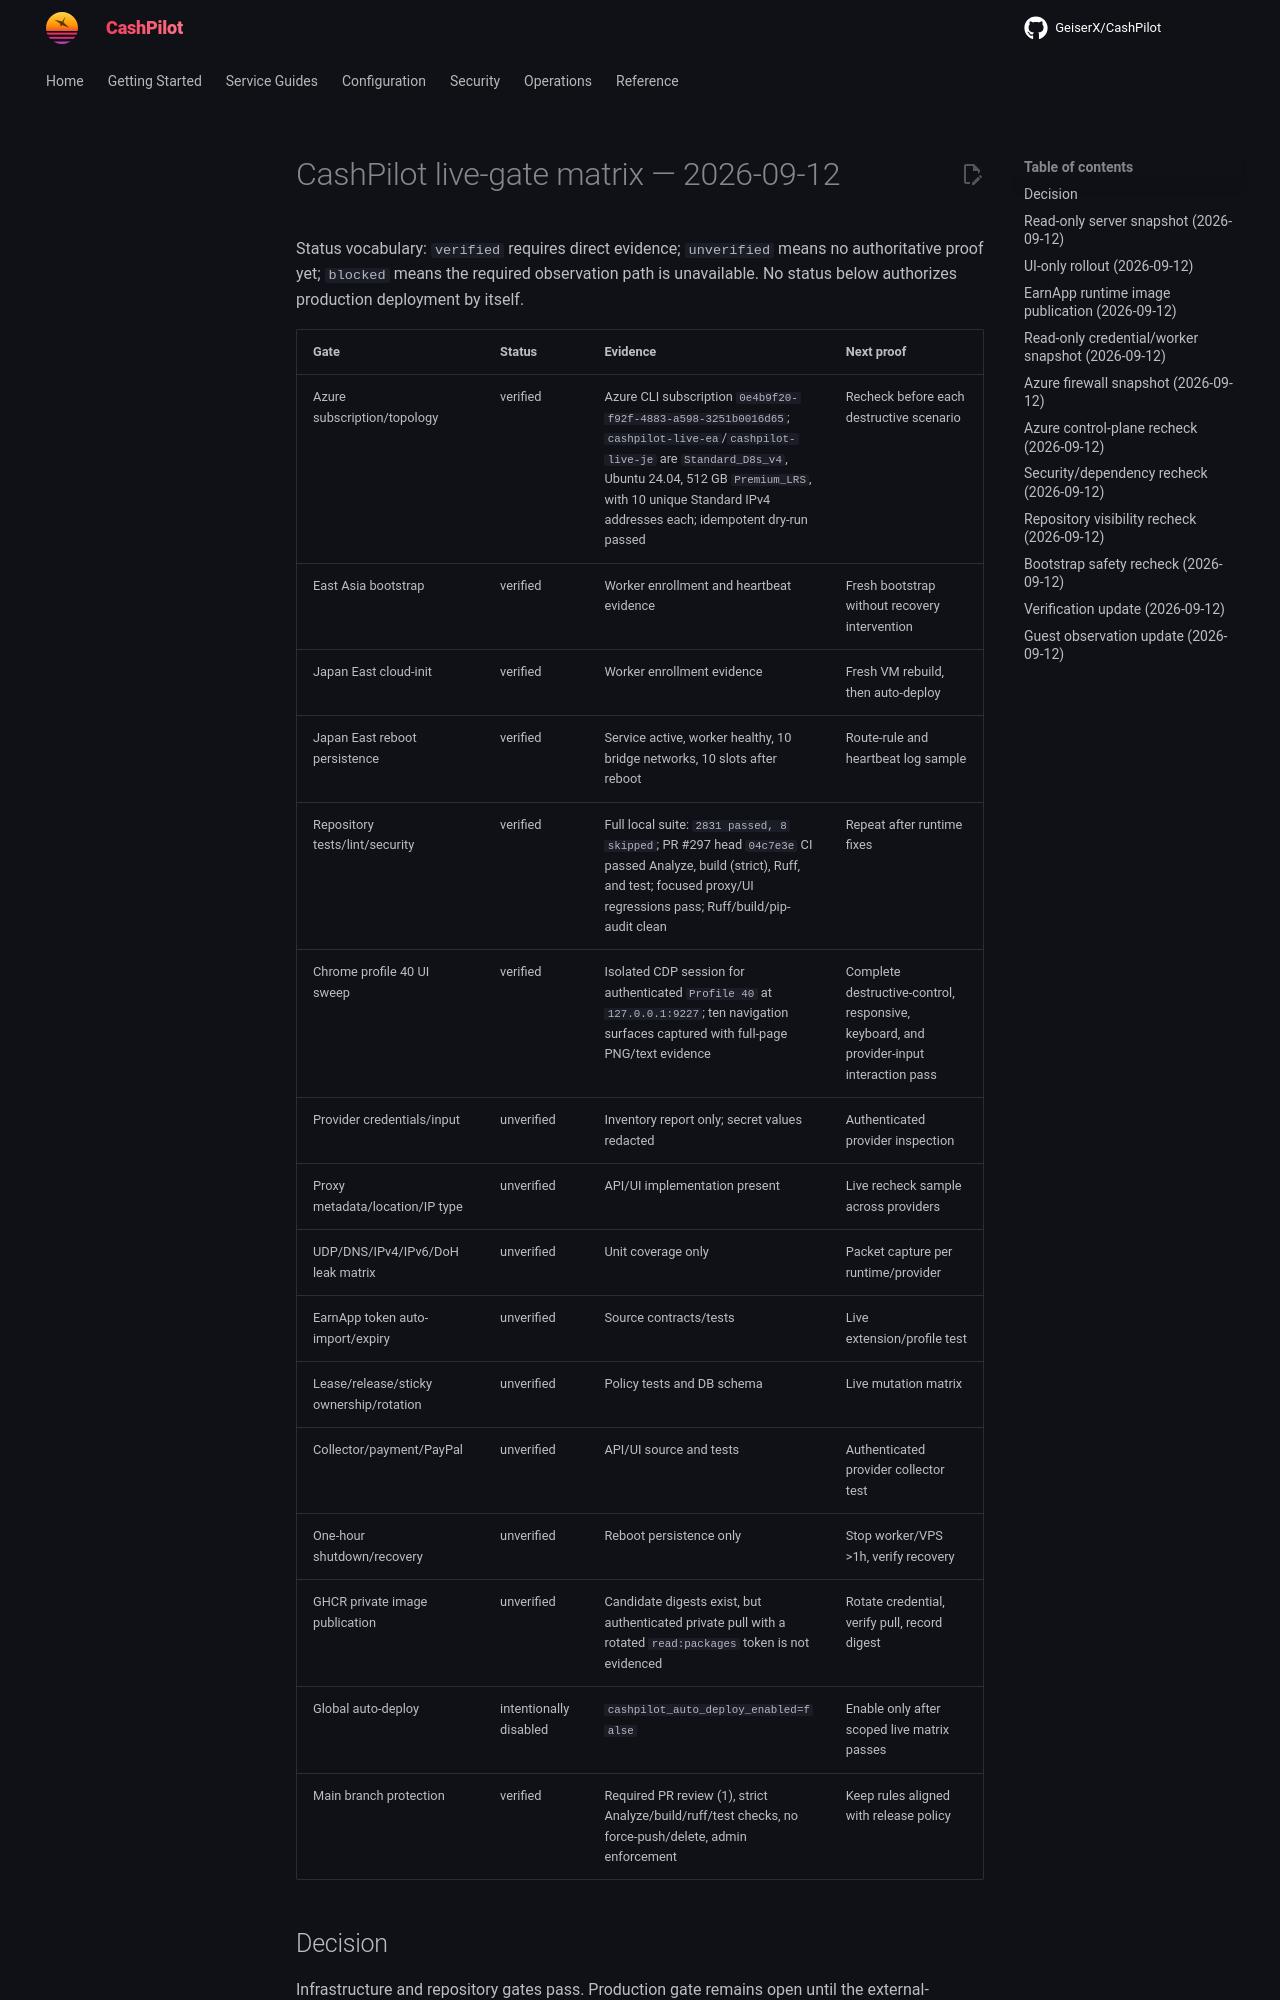

repository: assetforgeai-tech/CashPilot · page: evidence/live-gate-matrix-2026-09-12/index.html · generator: mkdocs

# CashPilot live-gate matrix — 2026-09-12

Status vocabulary: `verified` requires direct evidence; `unverified` means no
authoritative proof yet; `blocked` means the required observation path is
unavailable. No status below authorizes production deployment by itself.

| Gate | Status | Evidence | Next proof |
|---|---|---|---|
| Azure subscription/topology | verified | Azure CLI subscription `0e4b9f20-f92f-4883-a598-3251b0016d65`; `cashpilot-live-ea`/`cashpilot-live-je` are `Standard_D8s_v4`, Ubuntu 24.04, 512 GB `Premium_LRS`, with 10 unique Standard IPv4 addresses each; idempotent dry-run passed | Recheck before each destructive scenario |
| East Asia bootstrap | verified | Worker enrollment and heartbeat evidence | Fresh bootstrap without recovery intervention |
| Japan East cloud-init | verified | Worker enrollment evidence | Fresh VM rebuild, then auto-deploy |
| Japan East reboot persistence | verified | Service active, worker healthy, 10 bridge networks, 10 slots after reboot | Route-rule and heartbeat log sample |
| Repository tests/lint/security | verified | Full local suite: `2831 passed, 8 skipped`; PR #297 head `04c7e3e` CI passed Analyze, build (strict), Ruff, and test; focused proxy/UI regressions pass; Ruff/build/pip-audit clean | Repeat after runtime fixes |
| Chrome profile 40 UI sweep | verified | Isolated CDP session for authenticated `Profile 40` at `127.0.0.1:9227`; ten navigation surfaces captured with full-page PNG/text evidence | Complete destructive-control, responsive, keyboard, and provider-input interaction pass |
| Provider credentials/input | unverified | Inventory report only; secret values redacted | Authenticated provider inspection |
| Proxy metadata/location/IP type | unverified | API/UI implementation present | Live recheck sample across providers |
| UDP/DNS/IPv4/IPv6/DoH leak matrix | unverified | Unit coverage only | Packet capture per runtime/provider |
| EarnApp token auto-import/expiry | unverified | Source contracts/tests | Live extension/profile test |
| Lease/release/sticky ownership/rotation | unverified | Policy tests and DB schema | Live mutation matrix |
| Collector/payment/PayPal | unverified | API/UI source and tests | Authenticated provider collector test |
| One-hour shutdown/recovery | unverified | Reboot persistence only | Stop worker/VPS >1h, verify recovery |
| GHCR private image publication | unverified | Candidate digests exist, but authenticated private pull with a rotated `read:packages` token is not evidenced | Rotate credential, verify pull, record digest |
| Global auto-deploy | intentionally disabled | `cashpilot_auto_deploy_enabled=false` | Enable only after scoped live matrix passes |
| Main branch protection | verified | Required PR review (1), strict Analyze/build/ruff/test checks, no force-push/delete, admin enforcement | Keep rules aligned with release policy |

## Decision

Infrastructure and repository gates pass. Production gate remains open until
the external-observation rows are directly verified. Legacy VPS cleanup is not
a prerequisite and remains out of scope.

## Read-only server snapshot (2026-09-12)

The CashPilot UI database was queried through the pinned server SSH helper,
without mutating state: 6 workers, 1,254 proxy endpoints (981 currently
`alive`), 4 EarnApp account rows, 85 EarnApp logical-node rows, and 20 active
provider proxy leases. These counts are reconciliation inputs, not proof that
all provider/runtime rows are healthy or that every lease is correctly routed.

## UI-only rollout (2026-09-12)

- Release `v1.33.0` deployed to `cashpilot-ui` only.
- UI is `healthy`; observed image digest: `sha256:23f17e1d2d472e72a6b8a4d940aabc8811109a3137e503ae6c441762a631aa7d`.
- Worker remained unchanged: healthy, restart count `0`.
- SQLite integrity: `ok`.
- `cashpilot_auto_deploy_enabled=false`; worker scope pinned to Azure workers
  `112494,112444`. No provider deployment was triggered.
- Pre-deploy database backup succeeded outside container `/tmp`.
